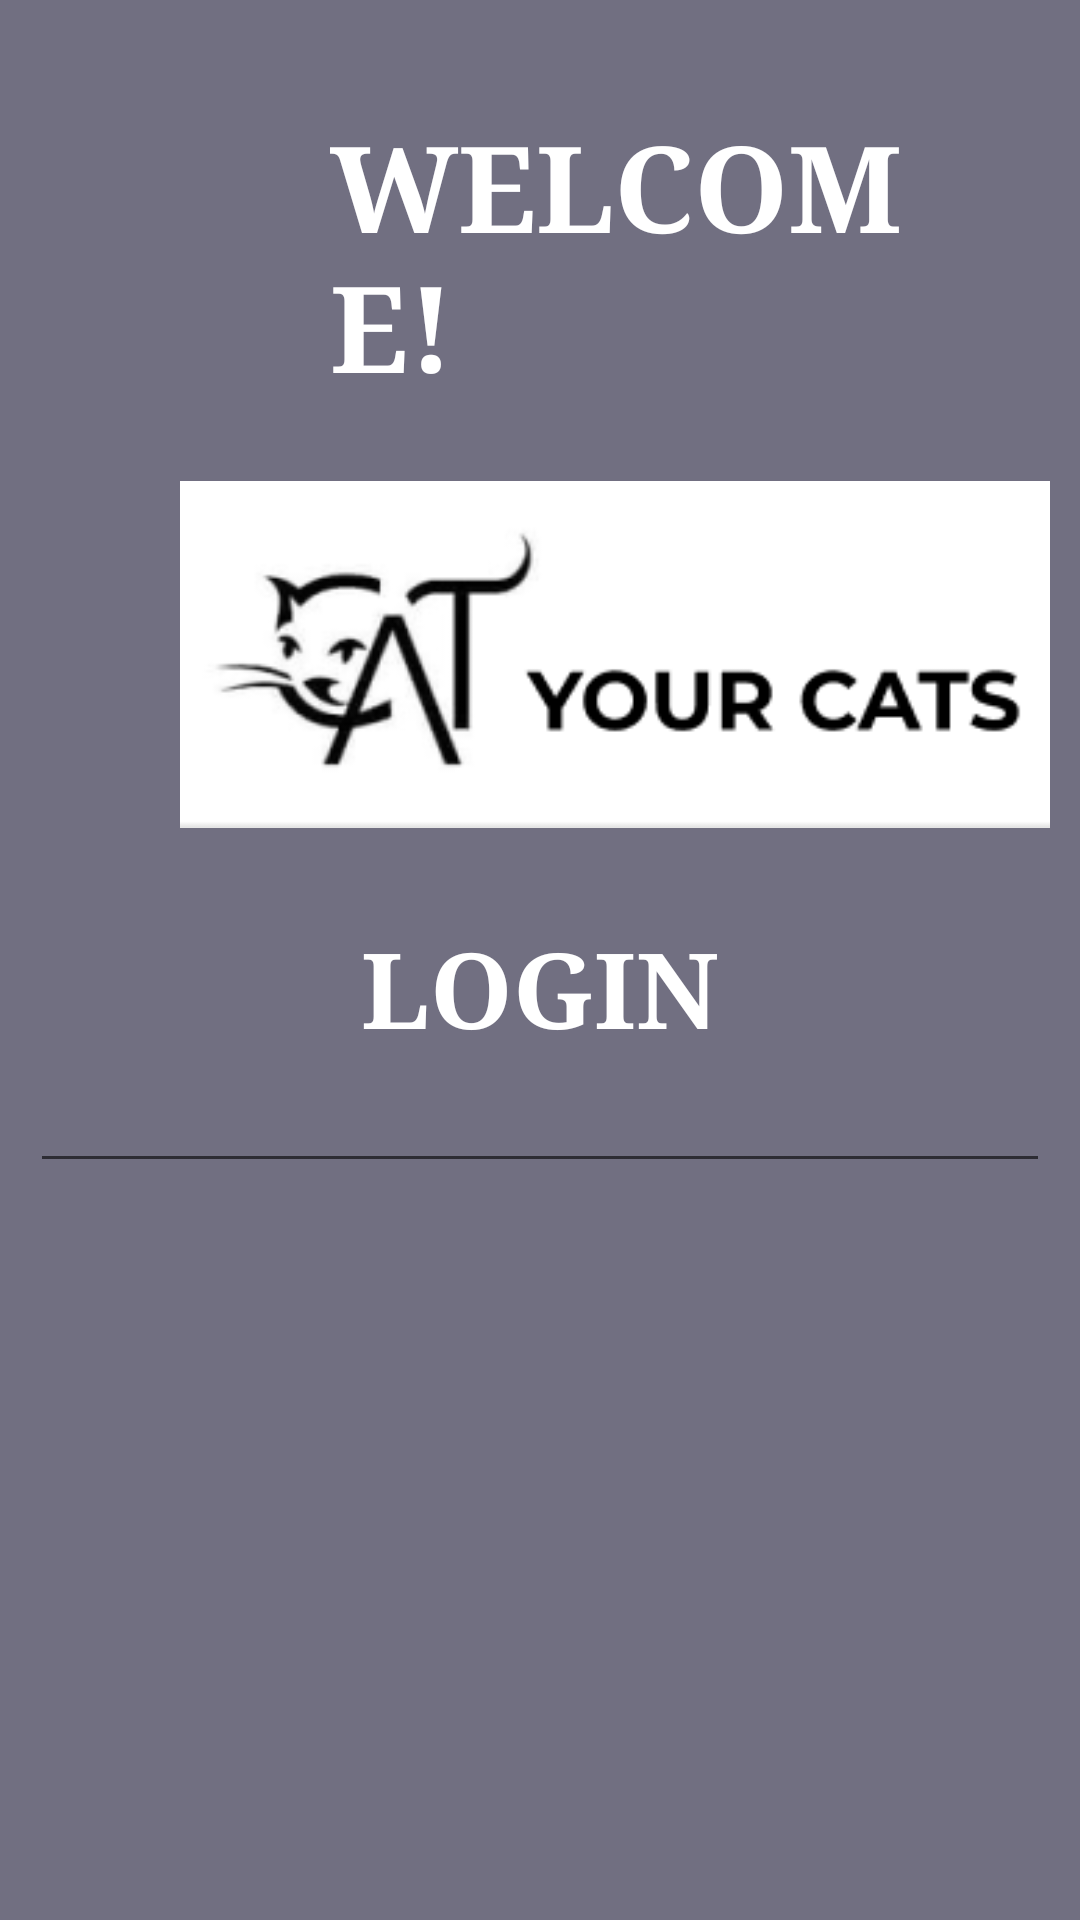

This screen was rendered from an Android layout file. Write that file and the resources it references.
<!-- AndroidManifest.xml: application theme Theme.APPMACRO -->
<!-- res/layout/activity_login.xml -->
<?xml version="1.0" encoding="utf-8"?>
<LinearLayout xmlns:android="http://schemas.android.com/apk/res/android"
    xmlns:app="http://schemas.android.com/apk/res-auto"
    xmlns:tools="http://schemas.android.com/tools"
    android:layout_width="match_parent"
    android:layout_height="match_parent"
    android:background="#716F81"
    android:padding="10dp"
    android:orientation="vertical"
    tools:context=".login">


    <TextView
        android:id="@+id/textLogin"
        android:layout_width="wrap_content"
        android:layout_height="wrap_content"
        android:layout_marginLeft="100dp"
        android:layout_marginRight="25dp"
        android:fontFamily="serif"
        android:gravity="center_vertical"
        android:paddingTop="25dp"
        android:text="WELCOME!"
        android:textColor="@color/white"
        android:textSize="40dp"
        android:textStyle="bold" />

    <ImageView
        android:id="@+id/imageLogin"
        android:layout_width="wrap_content"
        android:layout_height="wrap_content"
        android:layout_marginLeft="50dp"
        android:paddingTop="20dp"
        app:srcCompat="@drawable/cat" />

    <TextView
        android:id="@+id/textlogin2"
        android:layout_width="match_parent"
        android:layout_height="wrap_content"
        android:text="LOGIN"
        android:paddingTop="25dp"
        android:textSize="35sp"
        android:textColor="@color/white"
        android:fontFamily="serif"
        android:textStyle="bold"
        android:gravity="center_horizontal"


        />

    <EditText
        android:id="@+id/editTextTextEmailAddress"
        android:layout_width="match_parent"
        android:layout_height="wrap_content"
        android:ems="10"
        android:inputType="textEmailAddress" />


</LinearLayout>
<!-- resources referenced by this layout -->
<resources>
  <color name="white">#FFFFFFFF</color>
  <!-- drawable cat: png bitmap (drawable, 57010 bytes) -->
  <style name="Theme.APPMACRO" parent="Theme.MaterialComponents.DayNight.DarkActionBar">
          
          <item name="colorPrimary">@color/button</item>
          <item name="colorPrimaryVariant">@color/purple_700</item>
          <item name="colorOnPrimary">@color/white</item>
          
          <item name="colorSecondary">@color/teal_200</item>
          <item name="colorSecondaryVariant">@color/teal_700</item>
          <item name="colorOnSecondary">@color/black</item>
          
          <item name="android:statusBarColor" tools:targetApi="l">?attr/colorPrimaryVariant</item>
          
      </style>
  <color name="button">#F6AE99</color>
  <color name="purple_700">#FF3700B3</color>
  <color name="teal_200">#FF03DAC5</color>
  <color name="teal_700">#FF018786</color>
  <color name="black">#FF000000</color>
</resources>
